Run: headless pygame with SDL's dummy video driver; simulated clock (each Clock.tick advances the game by its frame time, no real sleeping); random seed 0; keys injected as events and as key.get_pressed() state; no mouse input.
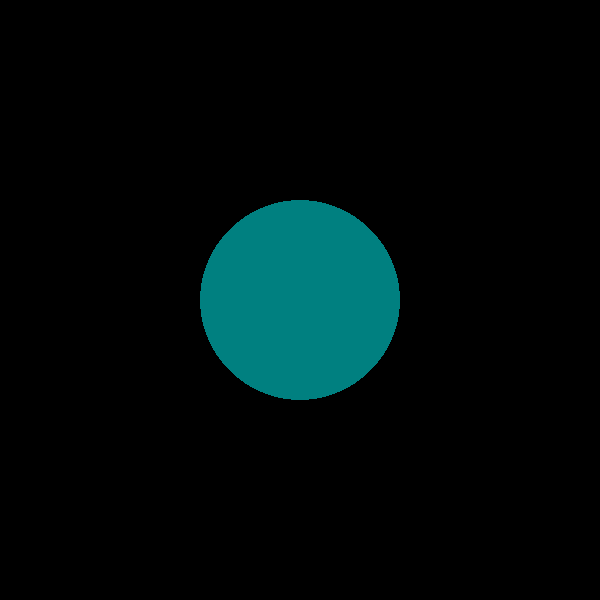
Frame 1 of 4 · flips 1–60 · no input
Frame 2 of 4 · flips 61–180 · tapped SPACE, RETURN · held RIGHT (→), D · screen unchanged from frame 1, image omitted
Frame 3 of 4 · flips 181–300 · held DOWN (↓), S · screen unchanged from frame 2, image omitted
Frame 4 of 4 · flips 301–420 · held LEFT (←), A, UP (↑), W · screen unchanged from frame 3, image omitted

The pygame program that drew these frames:

# Author: Jo Crandall
# CPSC 215 Intro to Python
# Pygame demo 1 - installing pygame and rendering a circle

# To install pygame in linux, on the command line run: sudo apt install python3-pygame  OR
# install with: python3 -m pip install pygame....or other variants (see https://www.pygame.org/wiki/GettingStarted)

import pygame  ## this line accesses the pygame library we downloaded

pygame.init()  ## initialize the pygame environment

DISPLAYSURF = pygame.display.set_mode((600, 600))  ## set up the window  with size 600x600
    

### set up some colors
### first number is amount of red, second number is amount of green, third is amount of blue (hence, RGB display)
BLACK = (  0,   0,   0)
WHITE = (255, 255, 255)
RED = (255,   0,   0)
GREEN = (  0, 255,   0)
BLUE = (  0,   0, 255)
AQUA = (  0, 128, 128)

## Now let's draw a circle on the DISPLAYSURF we set up
## args = display surface, color, location of center, radius, thickness (0 = total fill)    
pygame.draw.circle(DISPLAYSURF, AQUA, (300, 300), 100, 0)      
 
pygame.display.update()  ## this is what makes the circle actually appear on the screen
     

## in order to keep the display going, we put it in a loop
while True:
    pygame.display.update()
